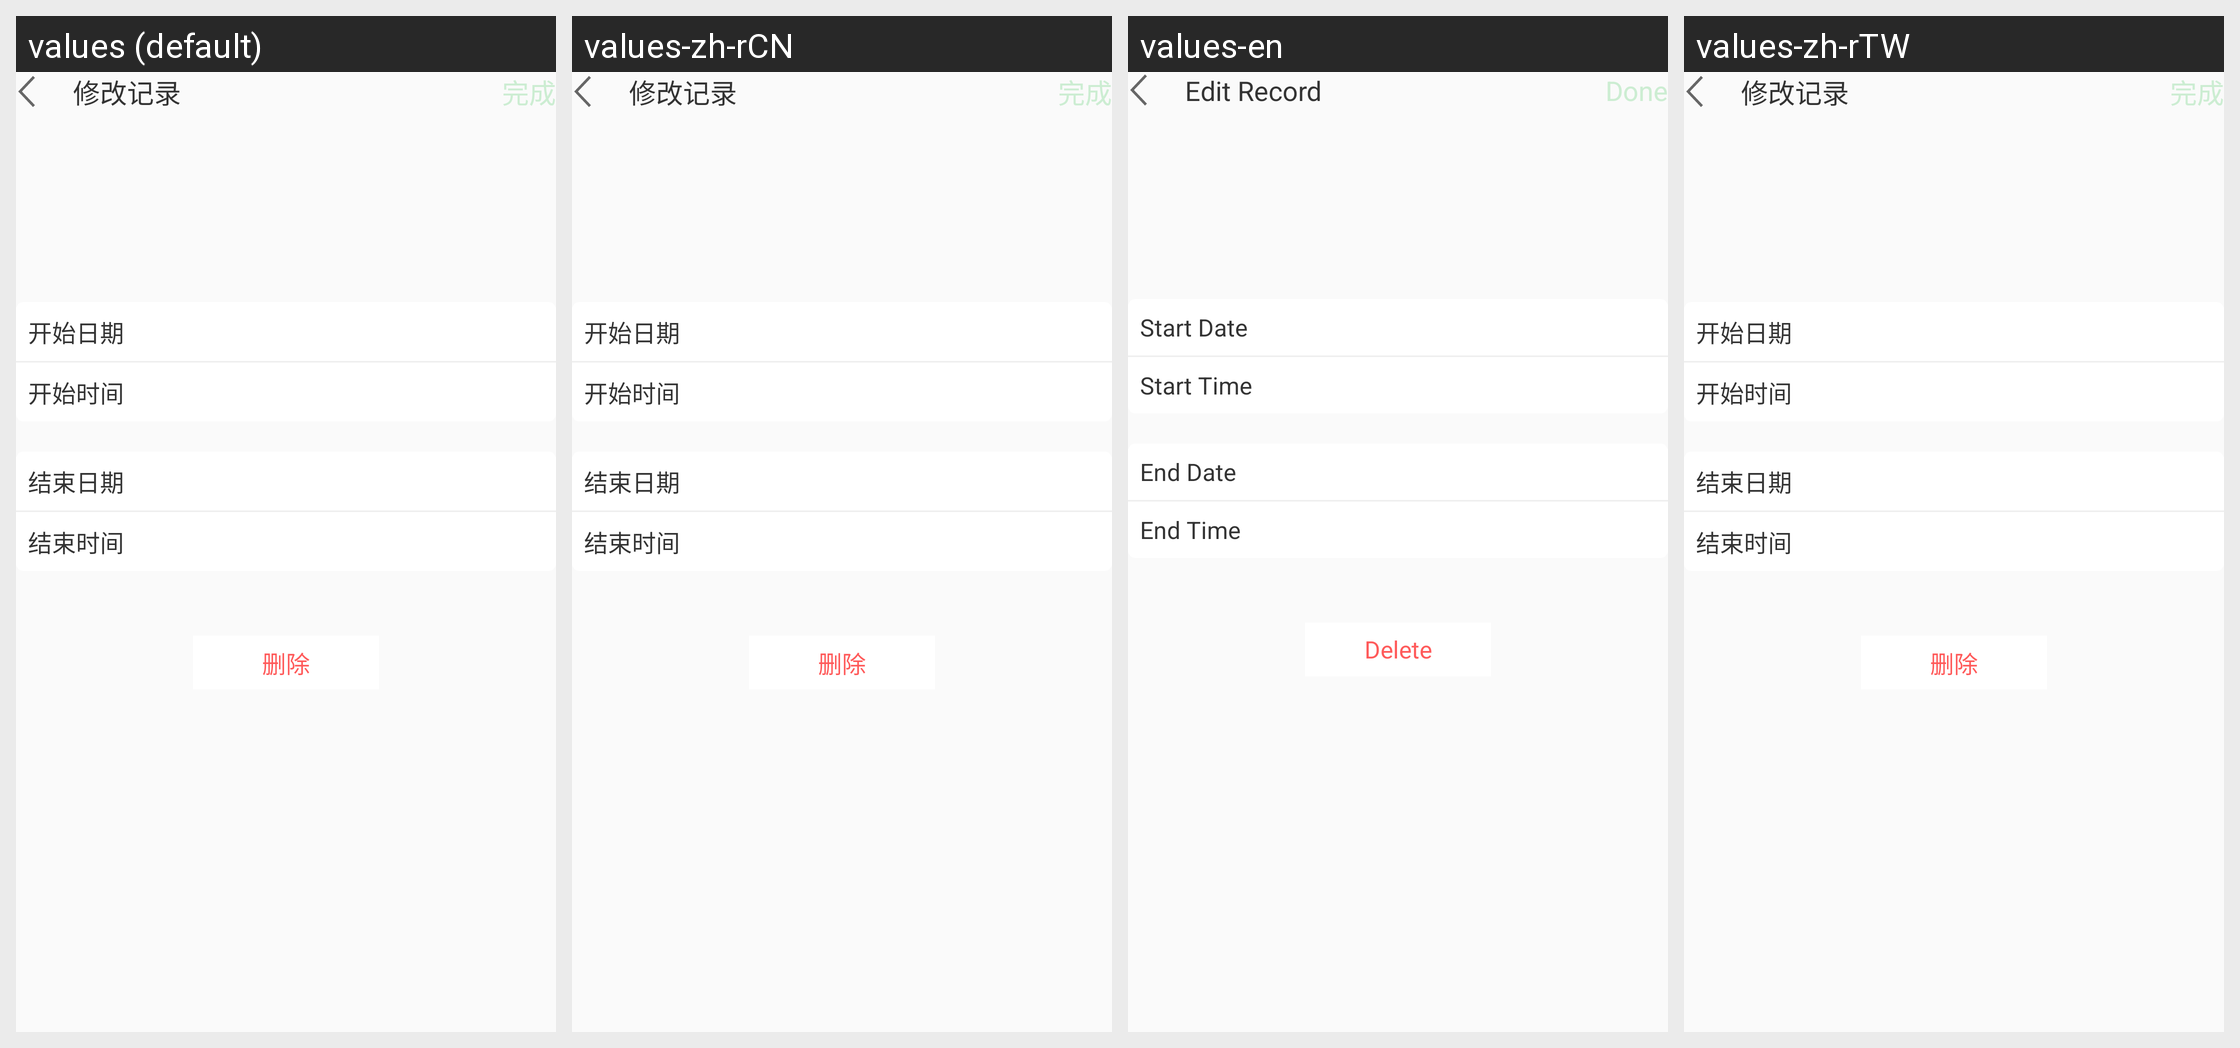

Strings drawn on this Android screen and how each of the app's shown locales translates them:
Android screen res/layout/activity_edit_record_time.xml rendered under 4 locales, left to right: values (default), values-zh-rCN, values-en, values-zh-rTW. Device: Nexus 5 (rendered at 1080×1920; each locale shown at half size, 540×960, under a caption strip naming it); theme AppTheme.
Other locales in the repository, not shown: values-zh, values-zh-rHK.
Strings drawn on this screen, with the default value and each locale's value (text and hints the layout hard-codes, and strings that could not be matched under every locale, appear in the picture but are not listed):

EditRecord
  values: 修改记录
  values-zh-rCN: 修改记录
  values-en: Edit Record
  values-zh-rTW: 修改记录  [not translated; the default value is used]

AddRecord_Done
  values: 完成
  values-zh-rCN: 完成
  values-en: Done
  values-zh-rTW: 完成  [not translated; the default value is used]

StartDate
  values: 开始日期
  values-zh-rCN: 开始日期
  values-en: Start Date
  values-zh-rTW: 开始日期  [not translated; the default value is used]

StartTime
  values: 开始时间
  values-zh-rCN: 开始时间
  values-en: Start Time
  values-zh-rTW: 开始时间  [not translated; the default value is used]

StopDate
  values: 结束日期
  values-zh-rCN: 结束日期
  values-en: End Date
  values-zh-rTW: 结束日期  [not translated; the default value is used]

StopTime
  values: 结束时间
  values-zh-rCN: 结束时间
  values-en: End Time
  values-zh-rTW: 结束时间  [not translated; the default value is used]

Delete
  values: 删除
  values-zh-rCN: 删除
  values-en: Delete
  values-zh-rTW: 删除  [not translated; the default value is used]
